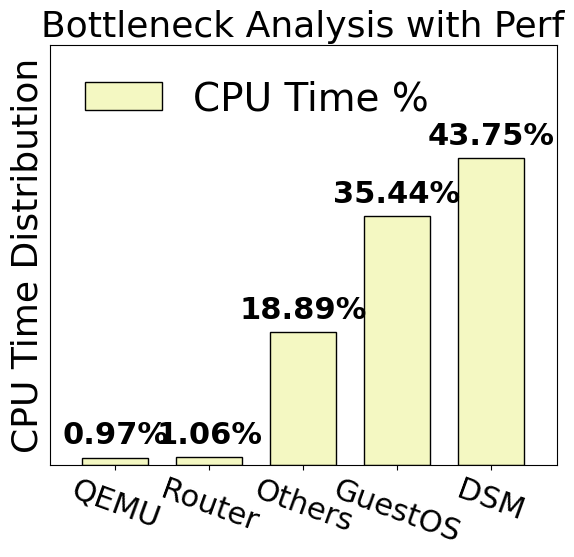

Reproduce this figure in Python. (Note: this script raises an exception after producing the figure.)
import numpy as np
import matplotlib.pyplot as plt
import matplotlib

font = {'size': 26,}
matplotlib.rcParams['pdf.fonttype'] = 42
matplotlib.rcParams['ps.fonttype'] = 42

plt.rc('font', family='Helvetica Neue', weight='medium')
# font = {'size': 28, 'family': 'Helvetica Neue', 'weight': 'medium'}
# plt.rc('font', family='Helvetica Neue', weight='medium')

fig, ax = plt.subplots()
fig.set_size_inches(6, 6)
plt.subplots_adjust(top=0.90, right=0.97, bottom=0.2)


x= ["QEMU", "Router", "Others", "GuestOS", "DSM"]

xrange = np.arange(len(x))
giantVM = [1.06, 0.97, 35.44, 43.75, 18.89]
giantVM.sort()


title = "Bottleneck Analysis with Perf"
colors = ['#f4f8c2']
dot_style = ['s', 'x', 'd', '^', '.', 'D']
line_style = [':', '-.', '--', '-']
hatches = ['//////', '\\\\\\\\\\\\', '----', '//////',
           '++++', 'xxx', '\\\\\\\\\\\\', '----']

marker_size = 8
bar_width = 0.35
labelx = -0.15
zoom = 2
linewidth = 2

ax.set_title(title, fontdict=font)

plt.xticks(xrange, x, rotation=-20)
ax.set_ylabel("CPU Time Distribution", fontdict=font)
ax.tick_params(axis='x', which='major', labelsize=22)
ax.tick_params(axis='y', which='major', labelsize=24)

def autolabel(rects):
    """Attach a text label above each bar in *rects*, displaying its height."""
    for rect in rects:
        height = rect.get_height()
        if height < 0:
            offset = -16
        else:
            offset = 6
        ax.annotate("{:.2f}%".format(height),
                    xy=(rect.get_x() + rect.get_width() / 2, height),
                    xytext=(0, offset),  # 3 points vertical offset
                    textcoords="offset points",
                    ha='center', va='bottom',size=22,rotation=00, fontweight='black')

for i in xrange:
    giantVM_bar = ax.bar(i, giantVM[i], width=bar_width * zoom,
                         bottom=0, color=colors[0], edgecolor="black",
                         label="GiantVM", linewidth=1)
    autolabel(giantVM_bar)

ax.legend(["CPU Time %"], loc=2, prop={'size': 28}, frameon=False)

# plt.hlines(1.0,-1,len(x),colors="#4a7cac",linestyles="dotted",linewidth=3)
plt.xlim(-0.7,len(x)-0.3)
# plt.grid(True,linewidth=0.8,linestyle=(0,(5,3)),axis="y")
plt.ylim(0,60)
plt.yticks([])
#plt.tight_layout()
plt.savefig('/Users/<user>/taco-journal/newimgs/percent.pdf', dpi=300)
plt.show()
